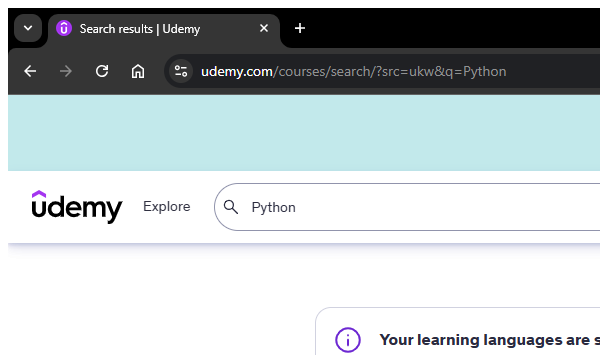
Task: This bot is designed to search for a specific course on Udemy based on user input. Using UiPath, it navigates to the Udemy website, enters the course name, and extracts the course name, rating, cost, and author details for the first three courses that appear in the search results. After collecting the data, the bot identifies and prints the course with the lowest cost. If two or more courses have the same lowest cost, it prints all of them.
Workflow: Udemy_AccessTheCourses

Step 1: Access and Retrive the Courses Data in window 'Search results | Udemy' (chrome.exe)

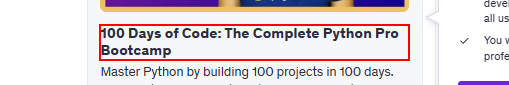
Step 2: click
